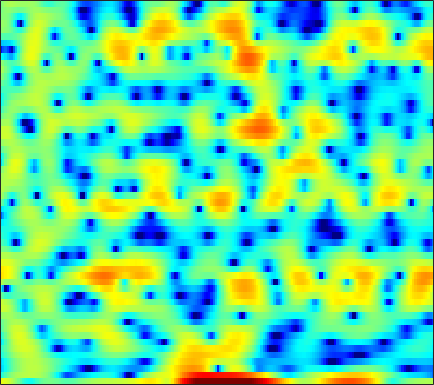

Data behind this chart, as committed beside it:
4.085, 3.8854, 3.5628, 3.1191, 2.7014, 2.0367, 1.2647, 0.60114, -0.41519, -1.5362, -2.7421, -3.5216, -4.2125, -4.434, -4.2451, -3.6303, -2.8578, -2.2815, -1.5978, -1.0851, -0.69853, -0.51724, -0.40881, -0.40342
-4.17, -3.083, -1.867, -0.8835, -0.277, 0.386, 0.9041, 1.212, 1.528, 1.756, 1.919, 2.005, 2.079, 2.112, 2.103, 2.053, 1.934, 1.8, 1.544, 1.185, 0.6956, 0.2378, -0.509, -1.432
-6.811, -5.753, -4.413, -3.202, -2.389, -1.416, -0.5733, -0.02395, 0.6018, 1.119, 1.529, 1.773, 2.017, 2.172, 2.23, 2.233, 2.152, 2.042, 1.821, 1.523, 1.141, 0.805, 0.2982, -0.2768
-6.377, -5.353, -4.094, -2.967, -2.2, -1.283, -0.479, 0.04783, 0.6534, 1.15, 1.541, 1.766, 1.981, 2.098, 2.127, 2.087, 1.962, 1.816, 1.561, 1.237, 0.8598, 0.5443, 0.09386, -0.384
-4.011, -3.231, -2.241, -1.319, -0.6801, 0.09501, 0.7705, 1.214, 1.71, 2.096, 2.369, 2.501, 2.576, 2.539, 2.437, 2.203, 1.856, 1.524, 0.9909, 0.36, -0.3551, -0.9381, -1.753, -2.571
-3.303, -2.466, -1.377, -0.3569, 0.3373, 1.165, 1.867, 2.305, 2.765, 3.086, 3.266, 3.309, 3.24, 3.035, 2.789, 2.337, 1.738, 1.191, 0.3124, -0.7616, -2.068, -3.24, -5.13, -7.526
-5.67, -3.947, -2.048, -0.5078, 0.4486, 1.495, 2.302, 2.761, 3.192, 3.423, 3.466, 3.378, 3.104, 2.67, 2.248, 1.579, 0.8061, 0.1796, -0.7015, -1.619, -2.571, -3.319, -4.369, -5.481
-3.72, -2.396, -0.8163, 0.511, 1.344, 2.24, 2.898, 3.236, 3.479, 3.49, 3.26, 2.924, 2.25, 1.3, 0.3933, -1.079, -2.826, -4.227, -5.917, -6.807, -6.572, -5.939, -4.923, -3.974
-1.699, -0.8013, 0.2718, 1.179, 1.747, 2.344, 2.749, 2.927, 2.997, 2.863, 2.506, 2.091, 1.316, 0.2482, -0.7803, -2.52, -4.784, -6.886, -9.937, -11.29, -9.356, -7.348, -5.072, -3.338
-1.156, -0.4646, 0.2915, 0.8651, 1.187, 1.483, 1.637, 1.663, 1.595, 1.427, 1.157, 0.9035, 0.4949, 0.02267, -0.3661, -0.9059, -1.44, -1.792, -2.122, -2.238, -2.123, -1.915, -1.533, -1.116
0.6762, 0.9519, 1.192, 1.277, 1.239, 1.059, 0.7454, 0.4469, -0.001492, -0.4432, -0.8016, -0.9665, -1.034, -0.939, -0.7924, -0.5443, -0.2837, -0.1013, 0.1026, 0.2608, 0.3712, 0.4109, 0.4078, 0.3143
2.917, 2.835, 2.595, 2.192, 1.765, 0.9936, -0.05335, -1.067, -2.8, -4.946, -7.122, -7.941, -6.932, -4.694, -3.086, -1.318, 0.01789, 0.7781, 1.52, 1.98, 2.191, 2.194, 1.998, 1.558
2.787, 2.456, 1.968, 1.432, 0.9709, 0.2422, -0.6965, -1.605, -3.168, -5.198, -7.352, -8.113, -6.897, -4.402, -2.632, -0.7103, 0.7318, 1.542, 2.312, 2.773, 2.94, 2.887, 2.563, 1.956
-0.6903, -1.633, -2.6, -2.943, -2.799, -2.348, -1.909, -1.663, -1.45, -1.35, -1.224, -1.033, -0.6292, -0.05059, 0.4434, 1.113, 1.731, 2.113, 2.49, 2.711, 2.747, 2.656, 2.356, 1.857
-4.192, -8.022, -18.73, -14.43, -8.636, -4.745, -2.583, -1.569, -0.6931, -0.1614, 0.1743, 0.3729, 0.6307, 0.9158, 1.129, 1.425, 1.698, 1.875, 2.037, 2.095, 2.056, 1.968, 1.785, 1.538
2.297, 1.5, 0.6764, 0.3172, 0.3366, 0.5268, 0.6752, 0.6523, 0.3903, -0.09337, -0.7169, -1.189, -1.607, -1.631, -1.387, -0.88, -0.4068, -0.1674, -0.0527, -0.19, -0.5217, -0.8406, -1.197, -1.324
5.888, 5.576, 5.123, 4.623, 4.206, 3.541, 2.683, 1.857, 0.3638, -1.776, -4.953, -8.594, -17.07, -14.28, -9.24, -5.648, -3.806, -3.162, -3.066, -3.8, -5.447, -7.443, -11.41, -14.7
5.462, 5.334, 5.067, 4.677, 4.297, 3.664, 2.854, 2.117, 0.9354, -0.498, -2.094, -3.26, -4.403, -4.69, -4.369, -3.739, -3.27, -3.162, -3.451, -4.247, -5.54, -6.785, -8.454, -9.352
3.638, 3.677, 3.614, 3.435, 3.232, 2.885, 2.461, 2.101, 1.599, 1.096, 0.6091, 0.2904, -0.0502, -0.2925, -0.4155, -0.5631, -0.7668, -0.99, -1.423, -2.025, -2.784, -3.434, -4.359, -5.307
1.702, 1.831, 1.836, 1.709, 1.555, 1.323, 1.125, 1.02, 0.9719, 1.024, 1.143, 1.256, 1.417, 1.553, 1.608, 1.613, 1.509, 1.343, 0.9973, 0.486, -0.2122, -0.8659, -1.948, -3.312
-0.1688, -0.1901, -0.5095, -1.131, -1.738, -2.6, -3.221, -3.297, -2.787, -1.776, -0.6063, 0.229, 1.19, 1.954, 2.393, 2.802, 3.021, 3.061, 2.949, 2.649, 2.157, 1.663, 0.8248, -0.2345
-1.992, -2.301, -3.121, -4.553, -6.186, -9.654, -16.8, -30.69, -13.1, -7.25, -3.841, -2.033, -0.2402, 1.064, 1.805, 2.532, 3.006, 3.219, 3.334, 3.274, 3.059, 2.8, 2.341, 1.765
-3.119, -3.375, -3.907, -4.643, -5.315, -6.249, -6.904, -6.893, -6.069, -4.613, -3.024, -1.921, -0.6345, 0.4035, 1.032, 1.682, 2.137, 2.367, 2.543, 2.589, 2.525, 2.414, 2.199, 1.926
-3.829, -3.856, -3.859, -3.824, -3.768, -3.625, -3.372, -3.082, -2.553, -1.906, -1.194, -0.6602, 0.001098, 0.5807, 0.9353, 1.297, 1.54, 1.646, 1.698, 1.669, 1.584, 1.504, 1.391, 1.285
-5.565, -5.196, -4.52, -3.799, -3.261, -2.576, -1.913, -1.442, -0.8309, -0.2534, 0.2685, 0.6197, 1.004, 1.285, 1.412, 1.475, 1.413, 1.28, 1.014, 0.6762, 0.3212, 0.09512, -0.09071, -0.08795
-10.92, -8.27, -5.809, -4.103, -3.117, -2.035, -1.1, -0.4577, 0.316, 0.9962, 1.541, 1.855, 2.137, 2.233, 2.193, 1.982, 1.567, 1.119, 0.3125, -0.7701, -2.121, -3.226, -4.39, -4.38
-6.14, -5.383, -4.568, -4.065, -3.777, -3.206, -2.296, -1.406, -0.1815, 0.8759, 1.671, 2.045, 2.27, 2.212, 2.015, 1.57, 0.9646, 0.4156, -0.5283, -1.877, -3.972, -6.429, -11.9, -13.19
-0.7438, -1.707, -3.478, -6.341, -9.846, -16.09, -10.33, -6.151, -2.702, -0.6569, 0.4435, 0.7853, 0.669, 0.009212, -0.8085, -2.087, -3.113, -3.411, -3.136, -2.548, -2.037, -1.74, -1.276, -0.4954
1.525, 0.7279, -0.5869, -2.168, -3.324, -4.156, -3.668, -2.694, -1.37, -0.4469, -0.09441, -0.218, -0.98, -2.586, -4.551, -8.894, -19.2, -19.79, -9.22, -4.84, -2.264, -0.9059, 0.4649, 1.522
1.874, 1.666, 1.306, 0.9285, 0.6833, 0.4514, 0.3616, 0.3481, 0.3459, 0.2506, -0.02174, -0.3847, -1.089, -2.054, -2.856, -3.953, -4.612, -4.617, -3.948, -2.837, -1.652, -0.8552, 0.04414, 0.749
1.631, 1.739, 1.813, 1.829, 1.802, 1.717, 1.588, 1.444, 1.179, 0.8216, 0.3712, -0.03373, -0.6231, -1.209, -1.618, -2.018, -2.209, -2.185, -1.952, -1.563, -1.11, -0.78, -0.4079, -0.1719
1.34, 1.645, 2.029, 2.335, 2.497, 2.606, 2.556, 2.416, 2.071, 1.543, 0.8302, 0.2008, -0.7338, -1.657, -2.257, -2.745, -2.821, -2.605, -2.09, -1.491, -0.9591, -0.6521, -0.4276, -0.4509
-0.143, 0.6466, 1.702, 2.593, 3.111, 3.576, 3.741, 3.673, 3.304, 2.599, 1.5, 0.3948, -1.585, -4.243, -6.657, -9.309, -8.268, -6.111, -3.569, -1.761, -0.5635, -0.009633, 0.3143, 0.2164
-5.745, -2.925, -0.2595, 1.576, 2.554, 3.423, 3.872, 3.949, 3.726, 3.128, 2.14, 1.097, -0.756, -3.243, -5.497, -7.785, -6.938, -5.002, -2.626, -0.924, 0.1697, 0.6466, 0.8924, 0.7015
-4.942, -3.171, -1.148, 0.4048, 1.277, 2.087, 2.553, 2.7, 2.653, 2.353, 1.837, 1.329, 0.5741, -0.191, -0.6548, -1.039, -1.042, -0.8439, -0.4198, 0.03352, 0.3569, 0.4663, 0.4045, 0.0698
-1.504, -0.8439, 0.005014, 0.7352, 1.157, 1.554, 1.744, 1.77, 1.663, 1.431, 1.107, 0.845, 0.5012, 0.228, 0.09307, 7.4964e-05, 0.04047, 0.1314, 0.2796, 0.4096, 0.4635, 0.4172, 0.1884, -0.2344
0.7852, 1.153, 1.535, 1.773, 1.85, 1.805, 1.597, 1.337, 0.8876, 0.3741, -0.1318, -0.4614, -0.7947, -0.9394, -0.9299, -0.7142, -0.3695, -0.0515, 0.3731, 0.7109, 0.9098, 0.9349, 0.769, 0.3445
2.515, 2.747, 2.883, 2.794, 2.58, 2.067, 1.312, 0.5888, -0.5492, -1.827, -3.114, -4.002, -4.87, -5.16, -4.861, -3.853, -2.489, -1.439, -0.1569, 0.8774, 1.594, 1.912, 2.047, 1.811
2.505, 2.757, 2.837, 2.592, 2.158, 1.224, -0.1646, -1.537, -3.827, -6.648, -9.848, -12.34, -15.97, -20.6, -19.07, -12.07, -7.012, -4.278, -1.58, 0.3509, 1.69, 2.364, 2.874, 2.997
0.7719, 1.232, 1.505, 1.374, 0.9645, 8.4095e-05, -1.589, -3.266, -6.357, -11.03, -19.11, -38.59, -21.87, -17.02, -14.31, -10.21, -6.476, -4.135, -1.647, 0.19, 1.491, 2.177, 2.751, 3.026
-0.9577, -0.2438, 0.3816, 0.6309, 0.571, 0.14, -0.7254, -1.634, -3.167, -4.929, -6.571, -7.285, -7.261, -6.327, -5.289, -3.711, -2.122, -1.039, 0.1963, 1.14, 1.763, 2.035, 2.18, 2.12
-2.722, -1.696, -0.6085, 0.1354, 0.494, 0.696, 0.6703, 0.5123, 0.1767, -0.185, -0.4503, -0.5585, -0.49, -0.2033, 0.1283, 0.6378, 1.152, 1.492, 1.808, 1.902, 1.733, 1.395, 0.6576, -0.4114
-4.784, -3.304, -1.797, -0.698, -0.1032, 0.4724, 0.8555, 1.046, 1.223, 1.357, 1.491, 1.602, 1.781, 1.991, 2.155, 2.343, 2.459, 2.467, 2.332, 1.966, 1.303, 0.5515, -0.9217, -3.139
-4.723, -3.59, -2.418, -1.549, -1.062, -0.5535, -0.1849, 0.05804, 0.3738, 0.6902, 1.012, 1.276, 1.616, 1.93, 2.128, 2.33, 2.428, 2.41, 2.245, 1.895, 1.319, 0.7267, -0.296, -1.575
-2.854, -2.549, -2.268, -2.155, -2.138, -2.197, -2.24, -2.204, -1.997, -1.569, -0.9642, -0.4527, 0.2414, 0.8713, 1.273, 1.698, 1.976, 2.089, 2.108, 1.982, 1.724, 1.453, 1.026, 0.5492
-0.9911, -1.302, -1.875, -2.675, -3.45, -4.729, -6.116, -6.998, -7.291, -6.218, -4.43, -3.095, -1.533, -0.2958, 0.4359, 1.155, 1.629, 1.852, 2.004, 2.026, 1.968, 1.89, 1.763, 1.637
0.6468, -0.004304, -1.062, -2.411, -3.742, -6.138, -9.922, -14.84, -23.64, -12.14, -6.832, -4.33, -2.008, -0.4191, 0.4161, 1.147, 1.541, 1.651, 1.631, 1.508, 1.376, 1.326, 1.344, 1.468
1.674, 0.9622, -0.03711, -1.1, -1.928, -3.05, -4.075, -4.572, -4.561, -3.653, -2.212, -1.115, 0.182, 1.144, 1.587, 1.831, 1.656, 1.261, 0.421, -0.6322, -1.567, -1.884, -1.566, -0.7045
0.7267, 0.009051, -0.8639, -1.586, -1.95, -2.143, -1.952, -1.557, -0.7543, 0.2249, 1.229, 1.933, 2.711, 3.196, 3.31, 3.098, 2.343, 1.347, -0.7682, -4.295, -11.13, -21.72, -9.664, -4.261
-4.649, -5.171, -6.024, -7.231, -8.165, -8.287, -6.431, -4.493, -2.014, 0.0359, 1.634, 2.6, 3.522, 4.051, 4.2, 4.039, 3.442, 2.704, 1.309, -0.3958, -2.019, -2.703, -2.499, -1.596
-14.02, -11.43, -10.64, -12.15, -14.84, -17.35, -11.37, -7.471, -3.722, -1.097, 0.8355, 1.917, 2.979, 3.66, 3.941, 4.002, 3.761, 3.399, 2.739, 1.944, 1.141, 0.599, 0.03574, -0.3723
-7.179, -6.877, -6.515, -6.269, -6.069, -5.487, -4.367, -3.294, -1.75, -0.2827, 1.016, 1.843, 2.739, 3.392, 3.698, 3.876, 3.785, 3.533, 2.984, 2.171, 1.138, 0.244, -1.059, -2.299
-1.677, -1.778, -1.868, -1.877, -1.853, -1.731, -1.504, -1.219, -0.7176, -0.02901, 0.7887, 1.444, 2.287, 2.997, 3.401, 3.736, 3.772, 3.59, 3.022, 2.065, 0.6334, -0.8367, -3.556, -7.596
0.5975, 0.512, 0.2903, -0.1033, -0.5025, -1.196, -2.052, -2.711, -3.34, -3.239, -2.241, -1.149, 0.3838, 1.701, 2.483, 3.196, 3.537, 3.551, 3.233, 2.533, 1.406, 0.2657, -1.676, -3.97
0.816, 0.8024, 0.5421, -0.0576, -0.7728, -2.204, -4.443, -7.057, -13.37, -22.64, -9.914, -5.7, -2.252, -0.01496, 1.157, 2.21, 2.832, 3.048, 3.066, 2.792, 2.284, 1.787, 1.048, 0.3069
0.121, 0.2812, 0.2348, -0.09326, -0.5621, -1.474, -2.702, -3.748, -4.985, -5.295, -4.322, -3.125, -1.508, -0.1484, 0.6478, 1.431, 1.915, 2.11, 2.178, 2.068, 1.837, 1.605, 1.266, 0.9163
-0.3786, 0.04078, 0.3717, 0.4614, 0.3927, 0.1497, -0.1793, -0.4272, -0.6584, -0.6969, -0.5066, -0.2547, 0.1619, 0.5726, 0.8261, 1.065, 1.138, 1.097, 0.9135, 0.6484, 0.3462, 0.1321, -0.11, -0.2647
-0.06308, 0.5773, 1.17, 1.477, 1.569, 1.544, 1.408, 1.275, 1.114, 1.01, 0.9813, 1.001, 1.046, 1.06, 1.015, 0.8227, 0.4573, 0.0502, -0.6549, -1.493, -2.328, -2.806, -3.084, -2.904
